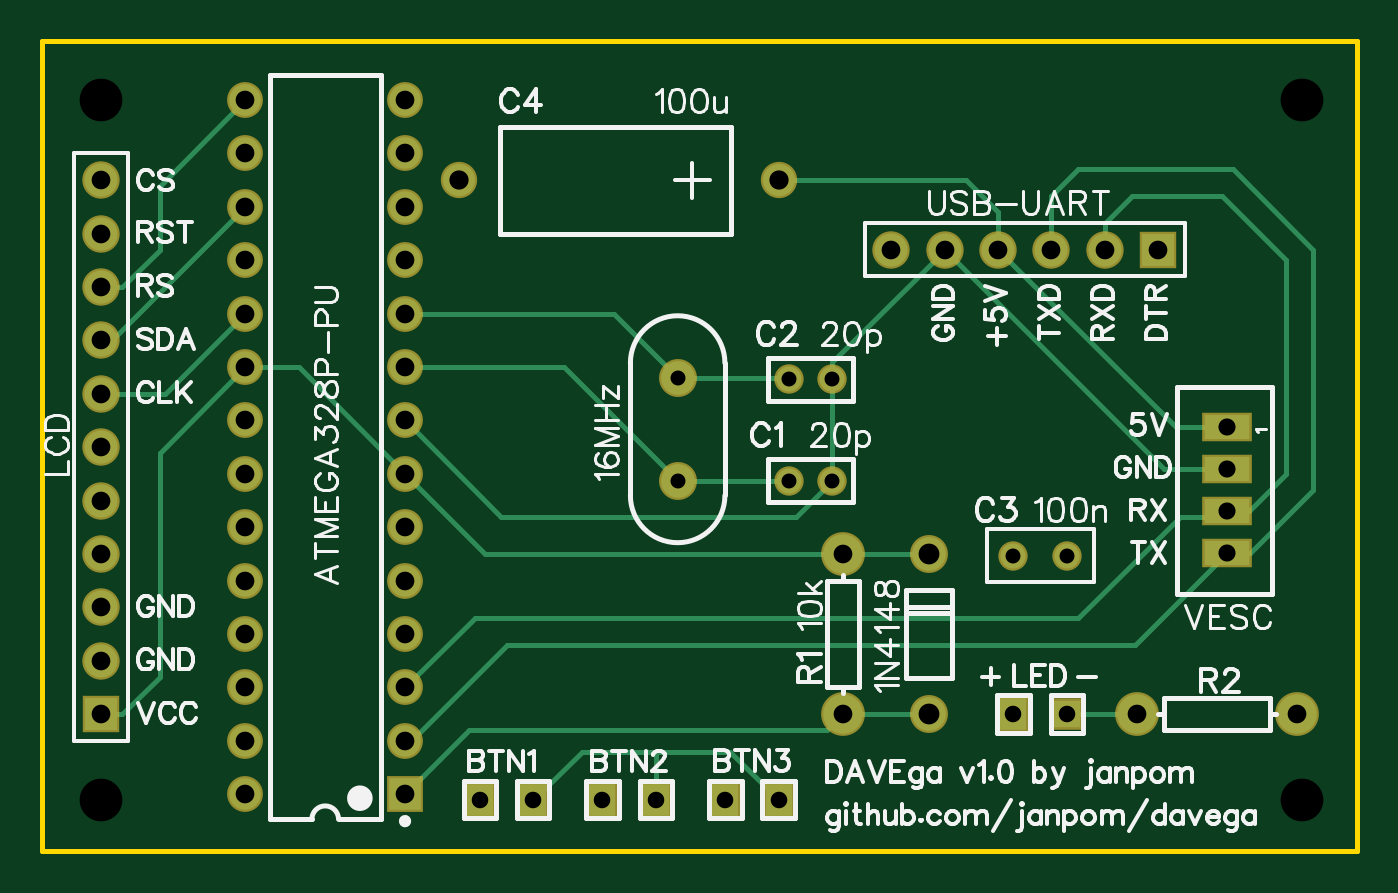
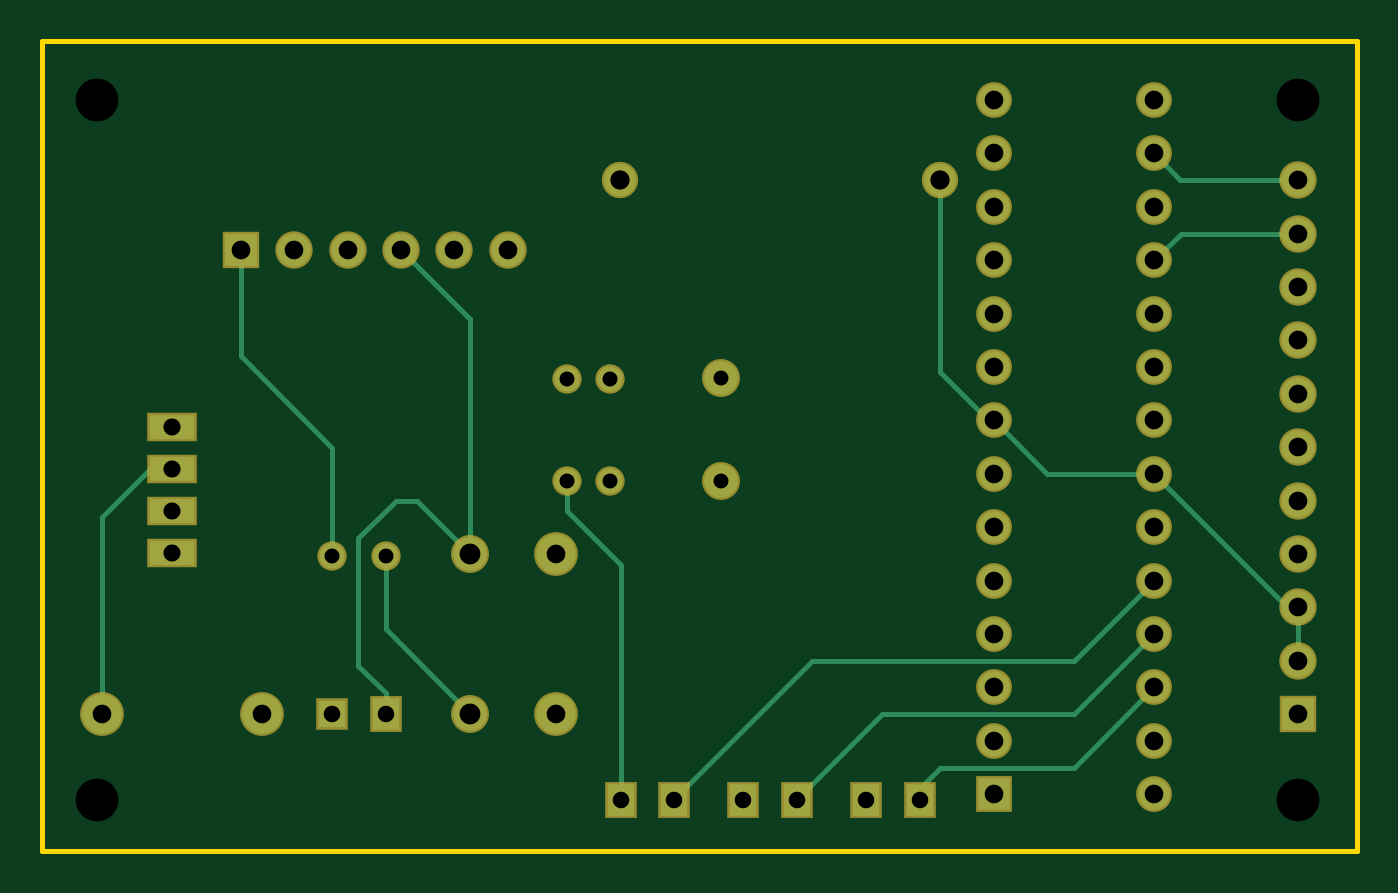
Circuit board: 8 layer files. Board 62.5 x 38.5 mm.
- outline: Gerber_BoardOutline.GKO (498 bytes)
- bottom_copper: Gerber_BottomLayer.GBL (3290 bytes)
- bottom_mask: Gerber_BottomSolderMaskLayer.GBS (2175 bytes)
- top_copper: Gerber_TopLayer.GTL (4041 bytes)
- top_silk: Gerber_TopSilkLayer.GTO (41145 bytes)
- top_mask: Gerber_TopSolderMaskLayer.GTS (2172 bytes)
- drill: Gerber_drill_NPTH.DRL (178 bytes)
- drill: Gerber_drill_PTH.DRL (1662 bytes)

=== outline: Gerber_BoardOutline.GKO ===
G04 ---------------------------- Layer name :KeepOutLayer*
G04 EasyEDA v5.8.22, Fri, 28 Dec 2018 22:43:13 GMT*
G04 4aab34f19f4e443da7e81b0ac1b812b4*
G04 Gerber Generator version 0.2*
G04 Scale: 100 percent, Rotated: No, Reflected: No *
G04 Dimensions in inches *
G04 leading zeros omitted , absolute positions ,2 integer and 4 decimal *
%FSLAX24Y24*%
%MOIN*%
G90*
G70D02*

%ADD10C,0.010000*%
G54D10*
G01X0Y15159D02*
G01X24619Y15159D01*
G01X24619Y0D01*
G01X0Y0D01*
G01X0Y15159D01*

%LPD*%
M00*
M02*

=== bottom_copper: Gerber_BottomLayer.GBL ===
G04 ---------------------------- Layer name :BOTTOM LAYER*
G04 EasyEDA v5.8.22, Fri, 28 Dec 2018 22:43:13 GMT*
G04 4aab34f19f4e443da7e81b0ac1b812b4*
G04 Gerber Generator version 0.2*
G04 Scale: 100 percent, Rotated: No, Reflected: No *
G04 Dimensions in inches *
G04 leading zeros omitted , absolute positions ,2 integer and 4 decimal *
%FSLAX24Y24*%
%MOIN*%
G90*
G70D02*

%ADD10C,0.010000*%
%ADD11C,0.059055*%
%ADD12R,0.059055X0.059055*%
%ADD13C,0.062992*%
%ADD14C,0.062000*%
%ADD15R,0.062000X0.062000*%
%ADD16R,0.051200X0.059100*%
%ADD17C,0.074000*%
%ADD18R,0.085000X0.047200*%
%ADD19C,0.047000*%
%ADD20R,0.051200X0.051200*%
%ADD21C,0.060000*%
%ADD22C,0.047008*%

%LPD*%
G54D10*
G01X1100Y11559D02*
G01X3300Y11559D01*
G01X3800Y11059D01*
G01X1096Y12565D02*
G01X3305Y12565D01*
G01X3800Y13059D01*
G01X1100Y3559D02*
G01X1100Y4559D01*
G01X1100Y4559D02*
G01X1300Y4559D01*
G01X3800Y7059D01*
G01X3800Y7059D02*
G01X5800Y7059D01*
G01X6800Y8059D01*
G01X8390Y959D02*
G01X8390Y969D01*
G01X7800Y1559D01*
G01X5300Y1559D01*
G01X3800Y3059D01*
G01X18189Y5529D02*
G01X18189Y4150D01*
G01X16600Y2559D01*
G01X19189Y5529D02*
G01X19189Y7550D01*
G01X20900Y9259D01*
G01X20900Y11259D01*
G01X22180Y7150D02*
G01X22610Y7150D01*
G01X23500Y6259D01*
G01X23500Y2559D01*
G01X18189Y2559D02*
G01X18189Y2950D01*
G01X18700Y3459D01*
G01X18700Y5859D01*
G01X18000Y6559D01*
G01X17600Y6559D01*
G01X16600Y5559D01*
G01X16600Y5559D02*
G01X16600Y9959D01*
G01X17900Y11259D01*
G01X6800Y8059D02*
G01X6900Y8059D01*
G01X7800Y8959D01*
G01X7800Y12559D01*
G01X13789Y959D02*
G01X13789Y5350D01*
G01X14800Y6359D01*
G01X14800Y6919D01*
G01X14789Y6929D01*
G01X10489Y959D02*
G01X10489Y969D01*
G01X8900Y2559D01*
G01X5300Y2559D01*
G01X3800Y4059D01*
G01X12789Y959D02*
G01X12789Y969D01*
G01X10200Y3559D01*
G01X5300Y3559D01*
G01X3800Y5059D01*
G54D11*
G01X3800Y14059D03*
G01X3800Y13059D03*
G01X3800Y12059D03*
G01X3800Y11059D03*
G01X3800Y10059D03*
G01X3800Y9059D03*
G01X3800Y8059D03*
G01X3800Y7059D03*
G01X3800Y6059D03*
G01X3800Y5059D03*
G01X3800Y4059D03*
G01X3800Y3059D03*
G01X3800Y2059D03*
G01X3800Y1059D03*
G01X6800Y14059D03*
G01X6800Y13059D03*
G01X6800Y12059D03*
G01X6800Y11059D03*
G01X6800Y10059D03*
G01X6800Y9059D03*
G01X6800Y8059D03*
G01X6800Y7059D03*
G01X6800Y6059D03*
G01X6800Y5059D03*
G01X6800Y4059D03*
G01X6800Y3059D03*
G01X6800Y2059D03*
G54D12*
G01X6800Y1059D03*
G54D13*
G01X16600Y2559D03*
G01X16600Y5559D03*
G54D14*
G01X1100Y11559D03*
G01X1100Y10559D03*
G01X1100Y9559D03*
G01X1100Y8559D03*
G01X1100Y7559D03*
G01X1100Y6559D03*
G01X1100Y5559D03*
G01X1100Y4559D03*
G01X1100Y3559D03*
G54D15*
G01X1100Y2559D03*
G54D14*
G01X1096Y12565D03*
G54D16*
G01X12789Y959D03*
G01X13789Y959D03*
G01X11489Y959D03*
G01X8190Y959D03*
G01X9189Y959D03*
G01X10489Y959D03*
G54D14*
G01X15900Y11259D03*
G01X16900Y11259D03*
G01X17900Y11259D03*
G01X18900Y11259D03*
G01X19900Y11259D03*
G54D15*
G01X20900Y11259D03*
G54D13*
G01X11900Y8860D03*
G01X11900Y6930D03*
G54D17*
G01X15000Y2559D03*
G01X15000Y5559D03*
G54D18*
G01X22180Y5569D03*
G01X22180Y6359D03*
G01X22180Y7150D03*
G01X22180Y7929D03*
G54D19*
G01X18189Y5529D03*
G01X19189Y5529D03*
G54D16*
G01X18189Y2559D03*
G54D20*
G01X19189Y2559D03*
G54D17*
G01X23500Y2559D03*
G01X20500Y2559D03*
G54D21*
G01X13800Y12559D03*
G01X7800Y12559D03*
G54D22*
G01X13989Y6929D03*
G01X14789Y6929D03*
G01X13989Y8829D03*
G01X14789Y8829D03*
M00*
M02*

=== bottom_mask: Gerber_BottomSolderMaskLayer.GBS ===
G04 ---------------------------- Layer name :BOTTOM SOLDER LAYER*
G04 EasyEDA v5.8.22, Fri, 28 Dec 2018 22:43:13 GMT*
G04 4aab34f19f4e443da7e81b0ac1b812b4*
G04 Gerber Generator version 0.2*
G04 Scale: 100 percent, Rotated: No, Reflected: No *
G04 Dimensions in inches *
G04 leading zeros omitted , absolute positions ,2 integer and 4 decimal *
%FSLAX24Y24*%
%MOIN*%
G90*
G70D02*

%ADD31C,0.067055*%
%ADD32R,0.067055X0.067055*%
%ADD33C,0.070992*%
%ADD34C,0.070000*%
%ADD35R,0.070000X0.070000*%
%ADD36R,0.059200X0.067100*%
%ADD37C,0.082000*%
%ADD38R,0.093000X0.055200*%
%ADD39C,0.055000*%
%ADD40R,0.059200X0.059200*%
%ADD41C,0.068000*%
%ADD42C,0.055008*%

%LPD*%
G54D31*
G01X3800Y14059D03*
G01X3800Y13059D03*
G01X3800Y12059D03*
G01X3800Y11059D03*
G01X3800Y10059D03*
G01X3800Y9059D03*
G01X3800Y8059D03*
G01X3800Y7059D03*
G01X3800Y6059D03*
G01X3800Y5059D03*
G01X3800Y4059D03*
G01X3800Y3059D03*
G01X3800Y2059D03*
G01X3800Y1059D03*
G01X6800Y14059D03*
G01X6800Y13059D03*
G01X6800Y12059D03*
G01X6800Y11059D03*
G01X6800Y10059D03*
G01X6800Y9059D03*
G01X6800Y8059D03*
G01X6800Y7059D03*
G01X6800Y6059D03*
G01X6800Y5059D03*
G01X6800Y4059D03*
G01X6800Y3059D03*
G01X6800Y2059D03*
G54D32*
G01X6800Y1059D03*
G54D33*
G01X16600Y2559D03*
G01X16600Y5559D03*
G54D34*
G01X1100Y11559D03*
G01X1100Y10559D03*
G01X1100Y9559D03*
G01X1100Y8559D03*
G01X1100Y7559D03*
G01X1100Y6559D03*
G01X1100Y5559D03*
G01X1100Y4559D03*
G01X1100Y3559D03*
G54D35*
G01X1100Y2559D03*
G54D34*
G01X1096Y12565D03*
G54D36*
G01X12789Y959D03*
G01X13789Y959D03*
G01X11489Y959D03*
G01X8190Y959D03*
G01X9189Y959D03*
G01X10489Y959D03*
G54D34*
G01X15900Y11259D03*
G01X16900Y11259D03*
G01X17900Y11259D03*
G01X18900Y11259D03*
G01X19900Y11259D03*
G54D35*
G01X20900Y11259D03*
G54D33*
G01X11900Y8860D03*
G01X11900Y6930D03*
G54D37*
G01X15000Y2559D03*
G01X15000Y5559D03*
G54D38*
G01X22180Y5569D03*
G01X22180Y6359D03*
G01X22180Y7150D03*
G01X22180Y7929D03*
G54D39*
G01X18189Y5529D03*
G01X19189Y5529D03*
G54D36*
G01X18189Y2559D03*
G54D40*
G01X19189Y2559D03*
G54D37*
G01X23500Y2559D03*
G01X20500Y2559D03*
G54D41*
G01X13800Y12559D03*
G01X7800Y12559D03*
G54D42*
G01X13989Y6929D03*
G01X14789Y6929D03*
G01X13989Y8829D03*
G01X14789Y8829D03*
M00*
M02*

=== top_copper: Gerber_TopLayer.GTL ===
G04 ---------------------------- Layer name :TOP LAYER*
G04 EasyEDA v5.8.22, Fri, 28 Dec 2018 22:43:13 GMT*
G04 4aab34f19f4e443da7e81b0ac1b812b4*
G04 Gerber Generator version 0.2*
G04 Scale: 100 percent, Rotated: No, Reflected: No *
G04 Dimensions in inches *
G04 leading zeros omitted , absolute positions ,2 integer and 4 decimal *
%FSLAX24Y24*%
%MOIN*%
G90*
G70D02*

%ADD10C,0.010000*%
%ADD11C,0.059055*%
%ADD12R,0.059055X0.059055*%
%ADD13C,0.062992*%
%ADD14C,0.062000*%
%ADD15R,0.062000X0.062000*%
%ADD16R,0.051200X0.059100*%
%ADD17C,0.074000*%
%ADD18R,0.085000X0.047200*%
%ADD19C,0.047000*%
%ADD20R,0.051200X0.051200*%
%ADD21C,0.060000*%
%ADD22C,0.047008*%

%LPD*%
G54D10*
G01X1100Y8559D02*
G01X2300Y8559D01*
G01X3800Y10059D01*
G01X1100Y9559D02*
G01X1300Y9559D01*
G01X3800Y12059D01*
G01X1100Y10559D02*
G01X1500Y10559D01*
G01X2200Y11259D01*
G01X2200Y12459D01*
G01X3800Y14059D01*
G01X1100Y2559D02*
G01X1500Y2559D01*
G01X2200Y3259D01*
G01X2200Y7459D01*
G01X3800Y9059D01*
G01X3800Y9059D02*
G01X4800Y9059D01*
G01X6800Y7059D01*
G01X9189Y959D02*
G01X9200Y959D01*
G01X10100Y1859D01*
G01X12889Y1859D01*
G01X13789Y959D01*
G01X11489Y959D02*
G01X11489Y1832D01*
G01X11464Y1859D01*
G01X6800Y10059D02*
G01X10700Y10059D01*
G01X11900Y8859D01*
G01X6800Y9059D02*
G01X9771Y9059D01*
G01X11900Y6930D01*
G01X11900Y8859D02*
G01X13960Y8859D01*
G01X13989Y8829D01*
G01X11900Y6930D02*
G01X13989Y6930D01*
G01X13989Y6929D01*
G01X22180Y7150D02*
G01X21010Y7150D01*
G01X16900Y11259D01*
G01X22180Y7929D02*
G01X21230Y7929D01*
G01X17900Y11259D01*
G01X22180Y6359D02*
G01X22600Y6359D01*
G01X23300Y7059D01*
G01X23300Y11059D01*
G01X22100Y12259D01*
G01X20400Y12259D01*
G01X19900Y11759D01*
G01X19900Y11259D01*
G01X22180Y5569D02*
G01X22610Y5569D01*
G01X23800Y6759D01*
G01X23800Y11259D01*
G01X22300Y12759D01*
G01X19400Y12759D01*
G01X18900Y12259D01*
G01X18900Y11259D01*
G01X15000Y2559D02*
G01X16600Y2559D01*
G01X6800Y1059D02*
G01X8000Y2259D01*
G01X14700Y2259D01*
G01X15000Y2559D01*
G01X6800Y2059D02*
G01X6900Y2059D01*
G01X8700Y3859D01*
G01X20469Y3859D01*
G01X22180Y5569D01*
G01X6800Y3059D02*
G01X8100Y4359D01*
G01X19400Y4359D01*
G01X21300Y6259D01*
G01X22080Y6259D01*
G01X22180Y6359D01*
G01X15000Y5559D02*
G01X8300Y5559D01*
G01X6800Y7059D01*
G01X15000Y5559D02*
G01X16600Y5559D01*
G01X19189Y2559D02*
G01X20500Y2559D01*
G01X17900Y11259D02*
G01X17900Y11959D01*
G01X17300Y12559D01*
G01X13800Y12559D01*
G01X6800Y8059D02*
G01X8600Y6259D01*
G01X14119Y6259D01*
G01X14789Y6929D01*
G01X14789Y6929D02*
G01X14789Y8829D01*
G01X14789Y8829D02*
G01X14789Y9150D01*
G01X16900Y11259D01*
G54D11*
G01X3800Y14059D03*
G01X3800Y13059D03*
G01X3800Y12059D03*
G01X3800Y11059D03*
G01X3800Y10059D03*
G01X3800Y9059D03*
G01X3800Y8059D03*
G01X3800Y7059D03*
G01X3800Y6059D03*
G01X3800Y5059D03*
G01X3800Y4059D03*
G01X3800Y3059D03*
G01X3800Y2059D03*
G01X3800Y1059D03*
G01X6800Y14059D03*
G01X6800Y13059D03*
G01X6800Y12059D03*
G01X6800Y11059D03*
G01X6800Y10059D03*
G01X6800Y9059D03*
G01X6800Y8059D03*
G01X6800Y7059D03*
G01X6800Y6059D03*
G01X6800Y5059D03*
G01X6800Y4059D03*
G01X6800Y3059D03*
G01X6800Y2059D03*
G54D12*
G01X6800Y1059D03*
G54D13*
G01X16600Y2559D03*
G01X16600Y5559D03*
G54D14*
G01X1100Y11559D03*
G01X1100Y10559D03*
G01X1100Y9559D03*
G01X1100Y8559D03*
G01X1100Y7559D03*
G01X1100Y6559D03*
G01X1100Y5559D03*
G01X1100Y4559D03*
G01X1100Y3559D03*
G54D15*
G01X1100Y2559D03*
G54D14*
G01X1096Y12565D03*
G54D16*
G01X12789Y959D03*
G01X13789Y959D03*
G01X11489Y959D03*
G01X8190Y959D03*
G01X9189Y959D03*
G01X10489Y959D03*
G54D14*
G01X15900Y11259D03*
G01X16900Y11259D03*
G01X17900Y11259D03*
G01X18900Y11259D03*
G01X19900Y11259D03*
G54D15*
G01X20900Y11259D03*
G54D13*
G01X11900Y8860D03*
G01X11900Y6930D03*
G54D17*
G01X15000Y2559D03*
G01X15000Y5559D03*
G54D18*
G01X22180Y5569D03*
G01X22180Y6359D03*
G01X22180Y7150D03*
G01X22180Y7929D03*
G54D19*
G01X18189Y5529D03*
G01X19189Y5529D03*
G54D16*
G01X18189Y2559D03*
G54D20*
G01X19189Y2559D03*
G54D17*
G01X23500Y2559D03*
G01X20500Y2559D03*
G54D21*
G01X13800Y12559D03*
G01X7800Y12559D03*
G54D22*
G01X13989Y6929D03*
G01X14789Y6929D03*
G01X13989Y8829D03*
G01X14789Y8829D03*
M00*
M02*

=== top_silk: Gerber_TopSilkLayer.GTO (41145 bytes, source omitted) ===
=== top_mask: Gerber_TopSolderMaskLayer.GTS ===
G04 ---------------------------- Layer name :TOP SOLDER LAYER*
G04 EasyEDA v5.8.22, Fri, 28 Dec 2018 22:43:13 GMT*
G04 4aab34f19f4e443da7e81b0ac1b812b4*
G04 Gerber Generator version 0.2*
G04 Scale: 100 percent, Rotated: No, Reflected: No *
G04 Dimensions in inches *
G04 leading zeros omitted , absolute positions ,2 integer and 4 decimal *
%FSLAX24Y24*%
%MOIN*%
G90*
G70D02*

%ADD31C,0.067055*%
%ADD32R,0.067055X0.067055*%
%ADD33C,0.070992*%
%ADD34C,0.070000*%
%ADD35R,0.070000X0.070000*%
%ADD36R,0.059200X0.067100*%
%ADD37C,0.082000*%
%ADD38R,0.093000X0.055200*%
%ADD39C,0.055000*%
%ADD40R,0.059200X0.059200*%
%ADD41C,0.068000*%
%ADD42C,0.055008*%

%LPD*%
G54D31*
G01X3800Y14059D03*
G01X3800Y13059D03*
G01X3800Y12059D03*
G01X3800Y11059D03*
G01X3800Y10059D03*
G01X3800Y9059D03*
G01X3800Y8059D03*
G01X3800Y7059D03*
G01X3800Y6059D03*
G01X3800Y5059D03*
G01X3800Y4059D03*
G01X3800Y3059D03*
G01X3800Y2059D03*
G01X3800Y1059D03*
G01X6800Y14059D03*
G01X6800Y13059D03*
G01X6800Y12059D03*
G01X6800Y11059D03*
G01X6800Y10059D03*
G01X6800Y9059D03*
G01X6800Y8059D03*
G01X6800Y7059D03*
G01X6800Y6059D03*
G01X6800Y5059D03*
G01X6800Y4059D03*
G01X6800Y3059D03*
G01X6800Y2059D03*
G54D32*
G01X6800Y1059D03*
G54D33*
G01X16600Y2559D03*
G01X16600Y5559D03*
G54D34*
G01X1100Y11559D03*
G01X1100Y10559D03*
G01X1100Y9559D03*
G01X1100Y8559D03*
G01X1100Y7559D03*
G01X1100Y6559D03*
G01X1100Y5559D03*
G01X1100Y4559D03*
G01X1100Y3559D03*
G54D35*
G01X1100Y2559D03*
G54D34*
G01X1096Y12565D03*
G54D36*
G01X12789Y959D03*
G01X13789Y959D03*
G01X11489Y959D03*
G01X8190Y959D03*
G01X9189Y959D03*
G01X10489Y959D03*
G54D34*
G01X15900Y11259D03*
G01X16900Y11259D03*
G01X17900Y11259D03*
G01X18900Y11259D03*
G01X19900Y11259D03*
G54D35*
G01X20900Y11259D03*
G54D33*
G01X11900Y8860D03*
G01X11900Y6930D03*
G54D37*
G01X15000Y2559D03*
G01X15000Y5559D03*
G54D38*
G01X22180Y5569D03*
G01X22180Y6359D03*
G01X22180Y7150D03*
G01X22180Y7929D03*
G54D39*
G01X18189Y5529D03*
G01X19189Y5529D03*
G54D36*
G01X18189Y2559D03*
G54D40*
G01X19189Y2559D03*
G54D37*
G01X23500Y2559D03*
G01X20500Y2559D03*
G54D41*
G01X13800Y12559D03*
G01X7800Y12559D03*
G54D42*
G01X13989Y6929D03*
G01X14789Y6929D03*
G01X13989Y8829D03*
G01X14789Y8829D03*
M00*
M02*

=== drill: Gerber_drill_NPTH.DRL (178 bytes, source withheld) ===
=== drill: Gerber_drill_PTH.DRL (1662 bytes, source withheld) ===
